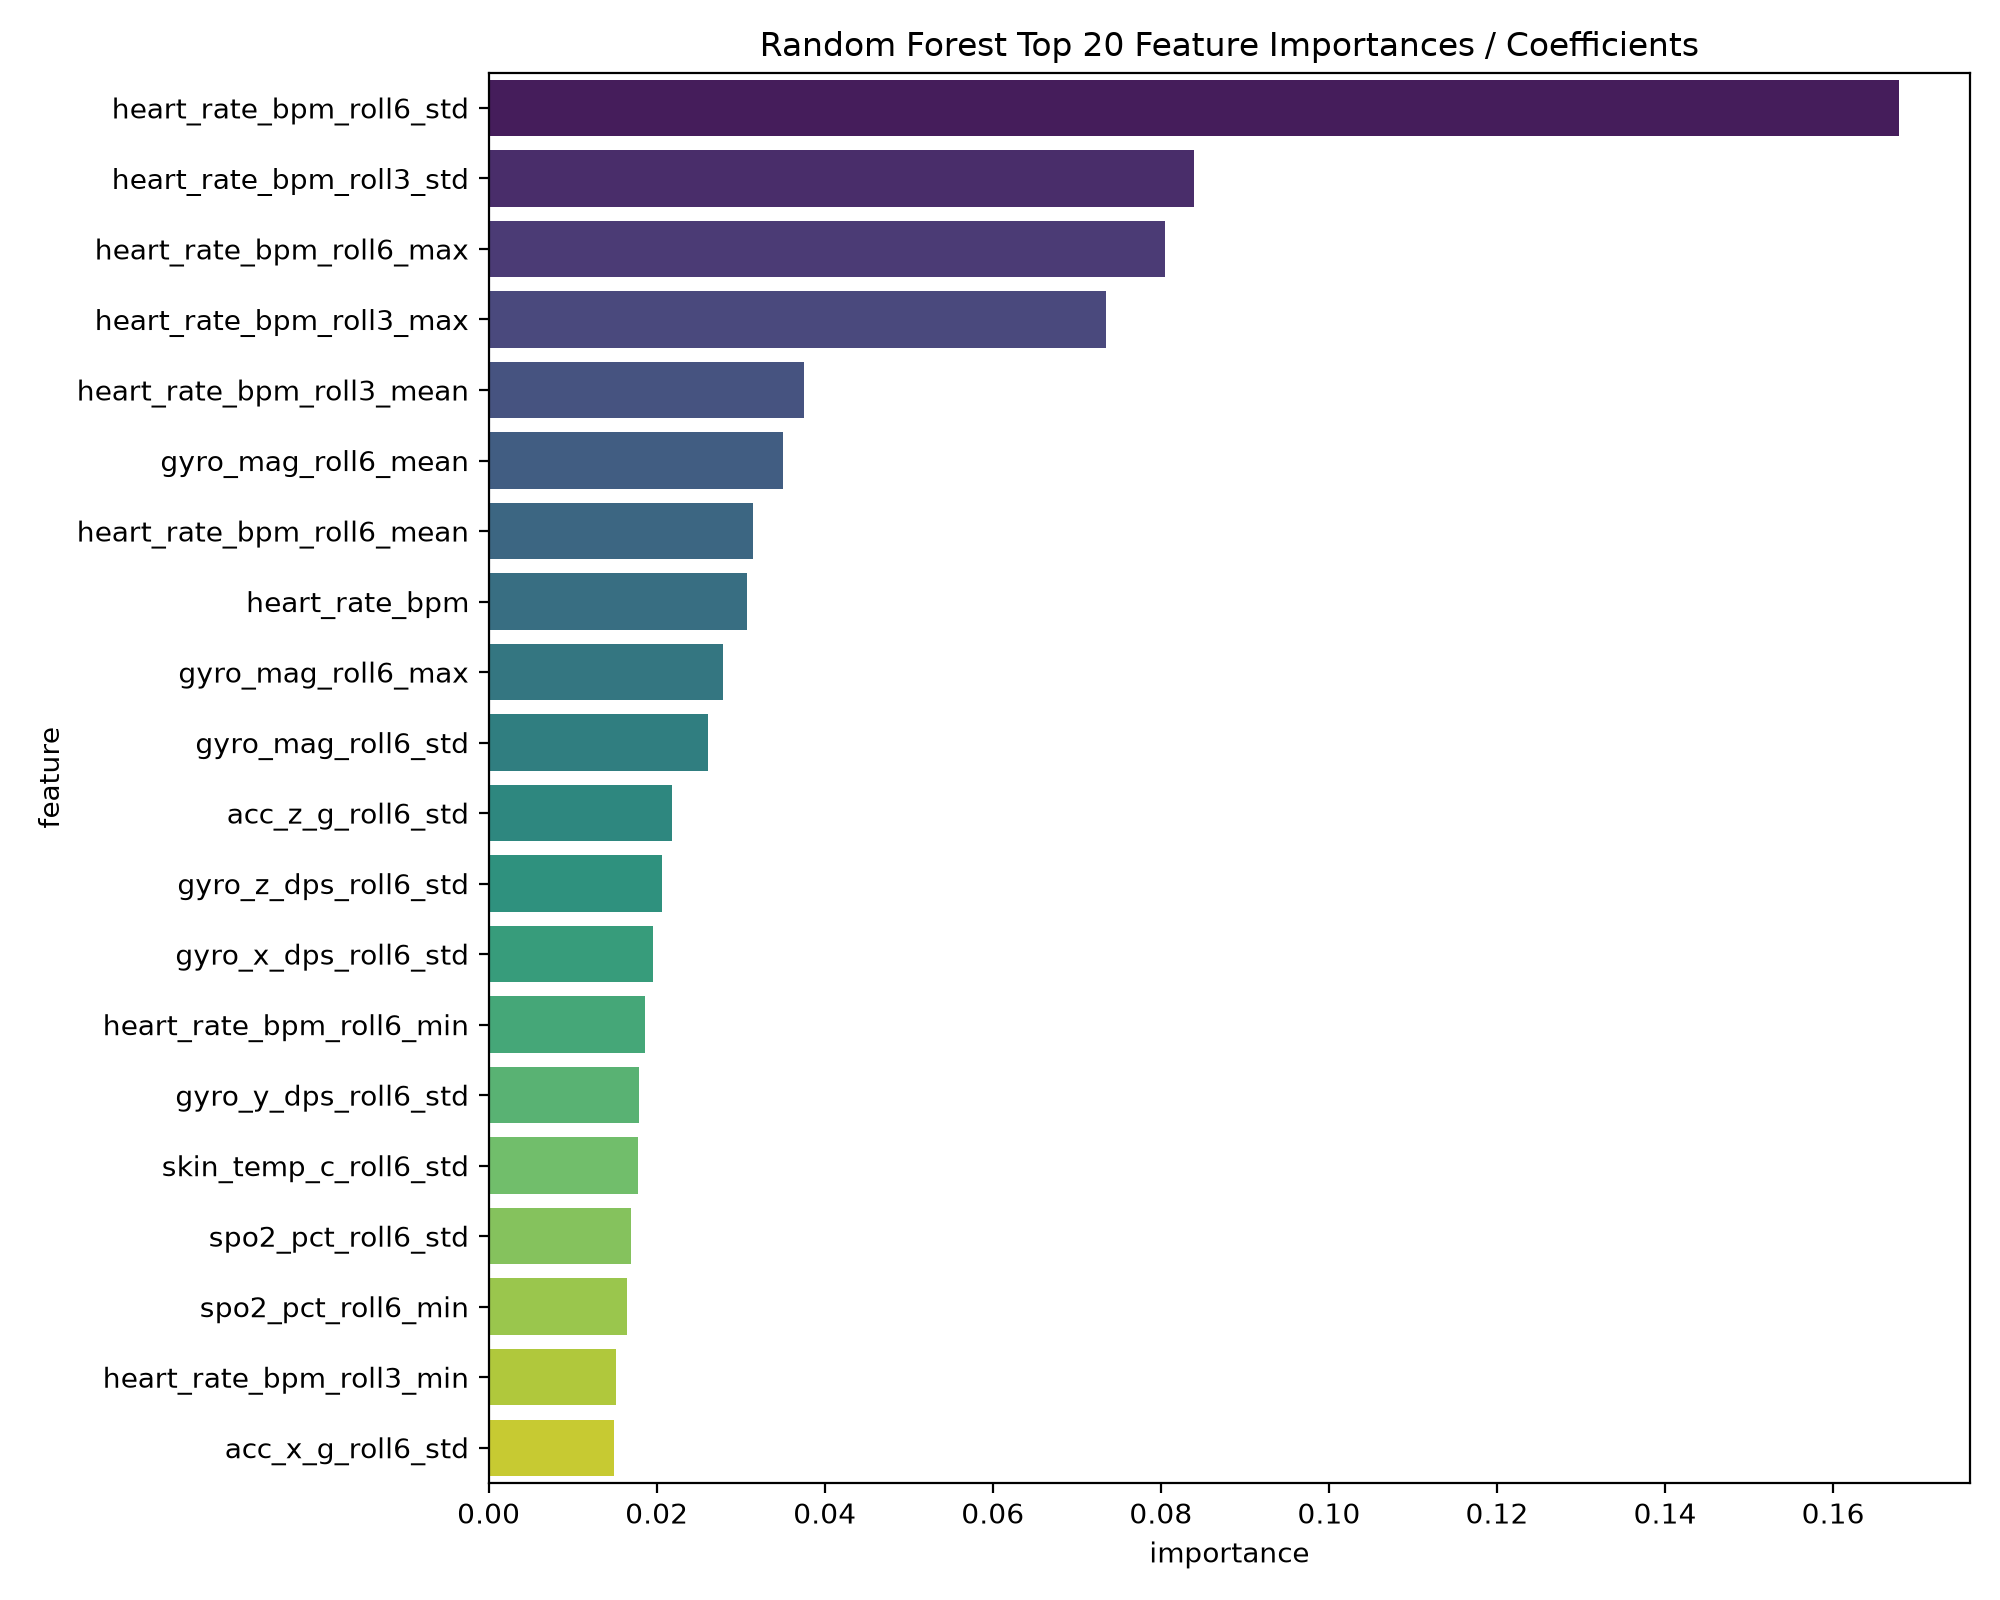

The file beside this chart, header and first rows:
feature, importance
heart_rate_bpm_roll6_std, 0.1679
heart_rate_bpm_roll3_std, 0.084
heart_rate_bpm_roll6_max, 0.08047
heart_rate_bpm_roll3_max, 0.07352
heart_rate_bpm_roll3_mean, 0.03749
gyro_mag_roll6_mean, 0.03499
heart_rate_bpm_roll6_mean, 0.03147
heart_rate_bpm, 0.03071
gyro_mag_roll6_max, 0.02794
gyro_mag_roll6_std, 0.02613
acc_z_g_roll6_std, 0.02185
gyro_z_dps_roll6_std, 0.02069
gyro_x_dps_roll6_std, 0.0196
heart_rate_bpm_roll6_min, 0.01865
gyro_y_dps_roll6_std, 0.01789
skin_temp_c_roll6_std, 0.01778
spo2_pct_roll6_std, 0.01692
spo2_pct_roll6_min, 0.01641
heart_rate_bpm_roll3_min, 0.01522
acc_x_g_roll6_std, 0.01498
acc_y_g_roll6_std, 0.012
acc_mag_roll6_std, 0.0111
motion_intensity_roll6_std, 0.011
spo2_pct_roll6_mean, 0.0102
gyro_mag_roll3_max, 0.009917
motion_intensity_roll6_mean, 0.009738
spo2_pct_roll3_min, 0.009113
spo2_pct_roll3_mean, 0.008877
gyro_mag_roll3_mean, 0.008376
gyro_z_dps_roll3_std, 0.007907
gyro_x_dps_roll3_std, 0.007756
gyro_mag_roll3_std, 0.007603
motion_intensity_roll6_max, 0.006886
spo2_pct, 0.006407
spo2_pct_roll3_max, 0.00623
gyro_y_dps_roll3_std, 0.005761
motion_intensity_roll3_mean, 0.005664
spo2_pct_roll6_max, 0.004777
skin_temp_c_roll3_std, 0.004627
motion_intensity_roll3_max, 0.004618
spo2_pct_roll3_std, 0.004087
acc_mag_roll3_std, 0.003899
skin_temp_c_roll6_mean, 0.003345
motion_intensity_roll3_std, 0.00324
skin_temp_c_roll3_mean, 0.003037
gyro_mag, 0.002931
skin_temp_c_roll6_min, 0.002803
skin_temp_c_roll6_max, 0.00271
gyro_z_dps_roll6_max, 0.002691
skin_temp_c_roll3_max, 0.002424
skin_temp_c_roll3_min, 0.002388
skin_temp_c, 0.002353
acc_z_g_roll6_min, 0.002159
motion_intensity, 0.002103
acc_y_g_roll3_std, 0.001884
acc_x_g_roll6_max, 0.001537
acc_x_g_roll3_std, 0.001444
acc_z_g_roll3_std, 0.001409
gyro_mag_roll3_min, 0.001354
acc_mag_roll3_max, 0.0007462
... 48 more rows
